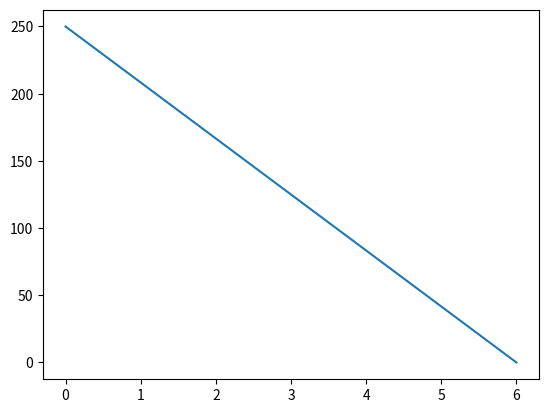

Reproduce this figure in Python.
import matplotlib.pyplot as plt
import numpy as np

xpoints = np.array([6, 0])
ypoints = np.array([0, 250])

plt.plot(xpoints, ypoints)
plt.show()